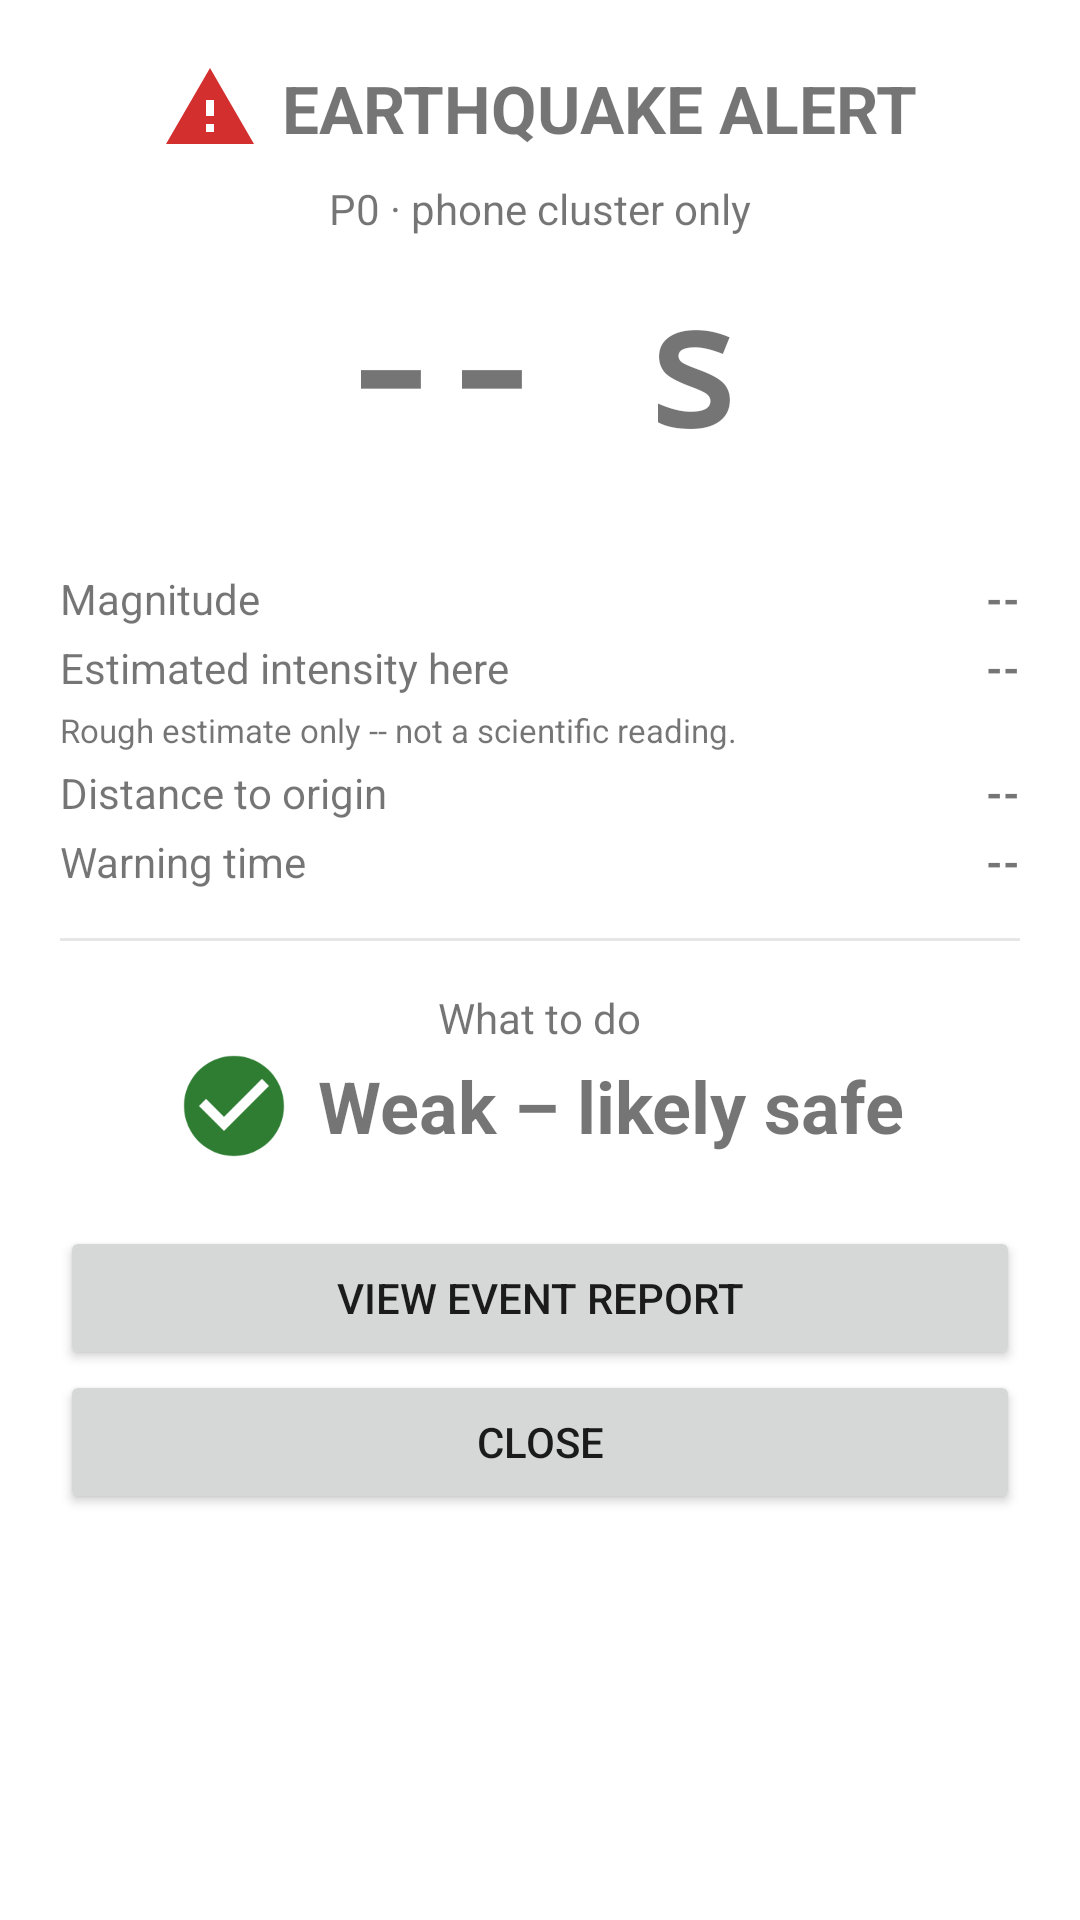

Reconstruct the res/layout file that produces this screen, plus the resources it refers to.
<!-- AndroidManifest.xml: activity theme Theme.Tda.Alert -->
<!-- res/layout/activity_alert.xml -->
<?xml version="1.0" encoding="utf-8"?>
<ScrollView xmlns:android="http://schemas.android.com/apk/res/android"
    android:layout_width="match_parent"
    android:layout_height="match_parent"
    android:fillViewport="true">

    <LinearLayout
        android:id="@+id/alertRoot"
        android:layout_width="match_parent"
        android:layout_height="wrap_content"
        android:orientation="vertical"
        android:gravity="center_horizontal"
        android:padding="20dp">

        <LinearLayout
            android:layout_width="wrap_content"
            android:layout_height="wrap_content"
            android:orientation="horizontal"
            android:gravity="center_vertical"
            android:layout_marginBottom="8dp">

            <ImageView
                android:id="@+id/tierIcon"
                android:layout_width="32dp"
                android:layout_height="32dp"
                android:layout_marginEnd="8dp"
                android:contentDescription="@string/cd_tier_icon"
                android:src="@drawable/ic_tier_p0" />

            <TextView
                android:id="@+id/alertTitleText"
                android:layout_width="wrap_content"
                android:layout_height="wrap_content"
                android:textSize="22sp"
                android:textStyle="bold"
                android:text="@string/alert_title_p0" />
        </LinearLayout>

        <TextView
            android:id="@+id/tierLabelText"
            android:layout_width="wrap_content"
            android:layout_height="wrap_content"
            android:textSize="14sp"
            android:layout_marginBottom="4dp"
            android:text="@string/tier_p0_label" />

        <TextView
            android:id="@+id/escalationText"
            android:layout_width="wrap_content"
            android:layout_height="wrap_content"
            android:textSize="14sp"
            android:textStyle="bold"
            android:visibility="gone"
            android:layout_marginBottom="12dp"
            android:text="@string/escalation_p0_to_p2" />

        <TextView
            android:id="@+id/countdownText"
            android:layout_width="wrap_content"
            android:layout_height="wrap_content"
            android:fontFamily="monospace"
            android:textSize="56sp"
            android:textStyle="bold"
            android:contentDescription="@string/cd_countdown"
            android:text="-- s" />

        <TextView
            android:id="@+id/pWaveNoteText"
            android:layout_width="wrap_content"
            android:layout_height="wrap_content"
            android:textSize="12sp"
            android:layout_marginBottom="16dp" />

        <LinearLayout
            android:layout_width="match_parent"
            android:layout_height="wrap_content"
            android:orientation="horizontal"
            android:layout_marginBottom="4dp">

            <TextView
                android:layout_width="0dp"
                android:layout_height="wrap_content"
                android:layout_weight="1"
                android:text="@string/magnitude_label" />

            <TextView
                android:id="@+id/magnitudeValueText"
                android:layout_width="0dp"
                android:layout_height="wrap_content"
                android:layout_weight="1"
                android:textStyle="bold"
                android:gravity="end"
                android:text="--" />
        </LinearLayout>

        <LinearLayout
            android:layout_width="match_parent"
            android:layout_height="wrap_content"
            android:orientation="horizontal"
            android:layout_marginBottom="4dp">

            <TextView
                android:layout_width="0dp"
                android:layout_height="wrap_content"
                android:layout_weight="1"
                android:text="@string/intensity_label" />

            <TextView
                android:id="@+id/intensityValueText"
                android:layout_width="0dp"
                android:layout_height="wrap_content"
                android:layout_weight="1"
                android:textStyle="bold"
                android:gravity="end"
                android:text="--" />
        </LinearLayout>

        <TextView
            android:layout_width="match_parent"
            android:layout_height="wrap_content"
            android:textSize="11sp"
            android:layout_marginBottom="4dp"
            android:text="@string/intensity_estimate_note" />

        <LinearLayout
            android:layout_width="match_parent"
            android:layout_height="wrap_content"
            android:orientation="horizontal"
            android:layout_marginBottom="4dp">

            <TextView
                android:layout_width="0dp"
                android:layout_height="wrap_content"
                android:layout_weight="1"
                android:text="@string/distance_label" />

            <TextView
                android:id="@+id/distanceValueText"
                android:layout_width="0dp"
                android:layout_height="wrap_content"
                android:layout_weight="1"
                android:textStyle="bold"
                android:gravity="end"
                android:text="--" />
        </LinearLayout>

        <LinearLayout
            android:layout_width="match_parent"
            android:layout_height="wrap_content"
            android:orientation="horizontal"
            android:layout_marginBottom="16dp">

            <TextView
                android:layout_width="0dp"
                android:layout_height="wrap_content"
                android:layout_weight="1"
                android:text="@string/warning_time_label" />

            <TextView
                android:id="@+id/warningTimeValueText"
                android:layout_width="0dp"
                android:layout_height="wrap_content"
                android:layout_weight="1"
                android:textStyle="bold"
                android:gravity="end"
                android:text="--" />
        </LinearLayout>

        <View
            android:layout_width="match_parent"
            android:layout_height="1dp"
            android:background="#33808080"
            android:layout_marginBottom="16dp" />

        <TextView
            android:layout_width="wrap_content"
            android:layout_height="wrap_content"
            android:text="@string/protection_status_label" />

        <LinearLayout
            android:layout_width="wrap_content"
            android:layout_height="wrap_content"
            android:orientation="horizontal"
            android:gravity="center_vertical"
            android:layout_marginBottom="20dp">

            <ImageView
                android:id="@+id/protectionIcon"
                android:layout_width="40dp"
                android:layout_height="40dp"
                android:layout_marginEnd="8dp"
                android:contentDescription="@string/cd_protection_icon"
                android:src="@drawable/ic_protection_weak" />

            <TextView
                android:id="@+id/protectionText"
                android:layout_width="wrap_content"
                android:layout_height="wrap_content"
                android:textSize="24sp"
                android:textStyle="bold"
                android:text="@string/protection_weak" />
        </LinearLayout>

        <Button
            android:id="@+id/btnOpenReport"
            android:layout_width="match_parent"
            android:layout_height="wrap_content"
            android:text="@string/btn_open_report" />

        <Button
            android:id="@+id/btnCloseAlert"
            android:layout_width="match_parent"
            android:layout_height="wrap_content"
            android:text="@string/btn_close_alert" />

    </LinearLayout>
</ScrollView>
<!-- resources referenced by this layout -->
<resources>
  <!-- drawable ic_protection_weak (drawable) -->
  <?xml version="1.0" encoding="utf-8"?>
  <vector xmlns:android="http://schemas.android.com/apk/res/android"
      android:width="48dp"
      android:height="48dp"
      android:viewportWidth="24"
      android:viewportHeight="24"
      android:tint="?attr/colorProtectionWeak">
      <path
          android:fillColor="#FF000000"
          android:pathData="M12,2C6.48,2 2,6.48 2,12s4.48,10 10,10 10,-4.48 10,-10S17.52,2 12,2zM10,17l-5,-5 1.41,-1.41L10,14.17l7.59,-7.59L19,8l-9,9z" />
  </vector>
  <!-- drawable ic_tier_p0 (drawable) -->
  <?xml version="1.0" encoding="utf-8"?>
  <vector xmlns:android="http://schemas.android.com/apk/res/android"
      android:width="24dp"
      android:height="24dp"
      android:viewportWidth="24"
      android:viewportHeight="24"
      android:tint="?attr/colorTierP0">
      <path
          android:fillColor="#FF000000"
          android:pathData="M1,21h22L12,2 1,21zM13,18h-2v-2h2v2zM13,14h-2v-4h2v4z" />
  </vector>
  <string name="alert_title_p0">EARTHQUAKE ALERT</string>
  <string name="btn_close_alert">Close</string>
  <string name="btn_open_report">View event report</string>
  <string name="cd_countdown">Countdown to S-wave arrival</string>
  <string name="cd_protection_icon">Protection status icon</string>
  <string name="cd_tier_icon">Alert tier icon</string>
  <string name="distance_label">Distance to origin</string>
  <string name="escalation_p0_to_p2">Confirmed: P0 → P2</string>
  <string name="intensity_estimate_note">Rough estimate only -- not a scientific reading.</string>
  <string name="intensity_label">Estimated intensity here</string>
  <string name="magnitude_label">Magnitude</string>
  <string name="protection_status_label">What to do</string>
  <string name="protection_weak">Weak – likely safe</string>
  <string name="tier_p0_label">P0 · phone cluster only</string>
  <string name="warning_time_label">Warning time</string>
  <style name="Theme.Tda.Alert" parent="Theme.Tda">
          <item name="android:windowNoTitle">true</item>
      </style>
  <style name="Theme.Tda" parent="Theme.MaterialComponents.DayNight.NoActionBar">
          <item name="colorPrimary">@color/tda_ready_blue</item>
          <item name="colorPrimaryDark">@color/tda_ready_blue</item>
          <item name="colorAccent">@color/tda_attention_amber</item>
          <item name="android:windowBackground">@color/tda_bg_light</item>
          <item name="android:textColorPrimary">@color/tda_text_light</item>
  
          <item name="colorTierP0">@color/tda_p0_red</item>
          <item name="colorTierP1">@color/tda_p1_amber_deep</item>
          <item name="colorTierP2">@color/tda_p2_darkred</item>
          <item name="colorAttention">@color/tda_attention_amber</item>
          <item name="colorDisturbance">@color/tda_disturbance_grey</item>
          <item name="colorProtectionStrong">@color/tda_protect_strong_red</item>
          <item name="colorProtectionModerate">@color/tda_protect_moderate_amber</item>
          <item name="colorProtectionWeak">@color/tda_protect_weak_green</item>
          <item name="colorReady">@color/tda_ready_blue</item>
      </style>
  <color name="tda_ready_blue">#FF1565C0</color>
  <color name="tda_attention_amber">#FFFFA000</color>
  <color name="tda_bg_light">#FFFFFFFF</color>
  <color name="tda_text_light">#FF1B1B1B</color>
  <color name="tda_p0_red">#FFD32F2F</color>
  <color name="tda_p1_amber_deep">#FFEF6C00</color>
  <color name="tda_p2_darkred">#FFB71C1C</color>
  <color name="tda_disturbance_grey">#FF616161</color>
  <color name="tda_protect_strong_red">#FFC62828</color>
  <color name="tda_protect_moderate_amber">#FFF9A825</color>
  <color name="tda_protect_weak_green">#FF2E7D32</color>
</resources>
